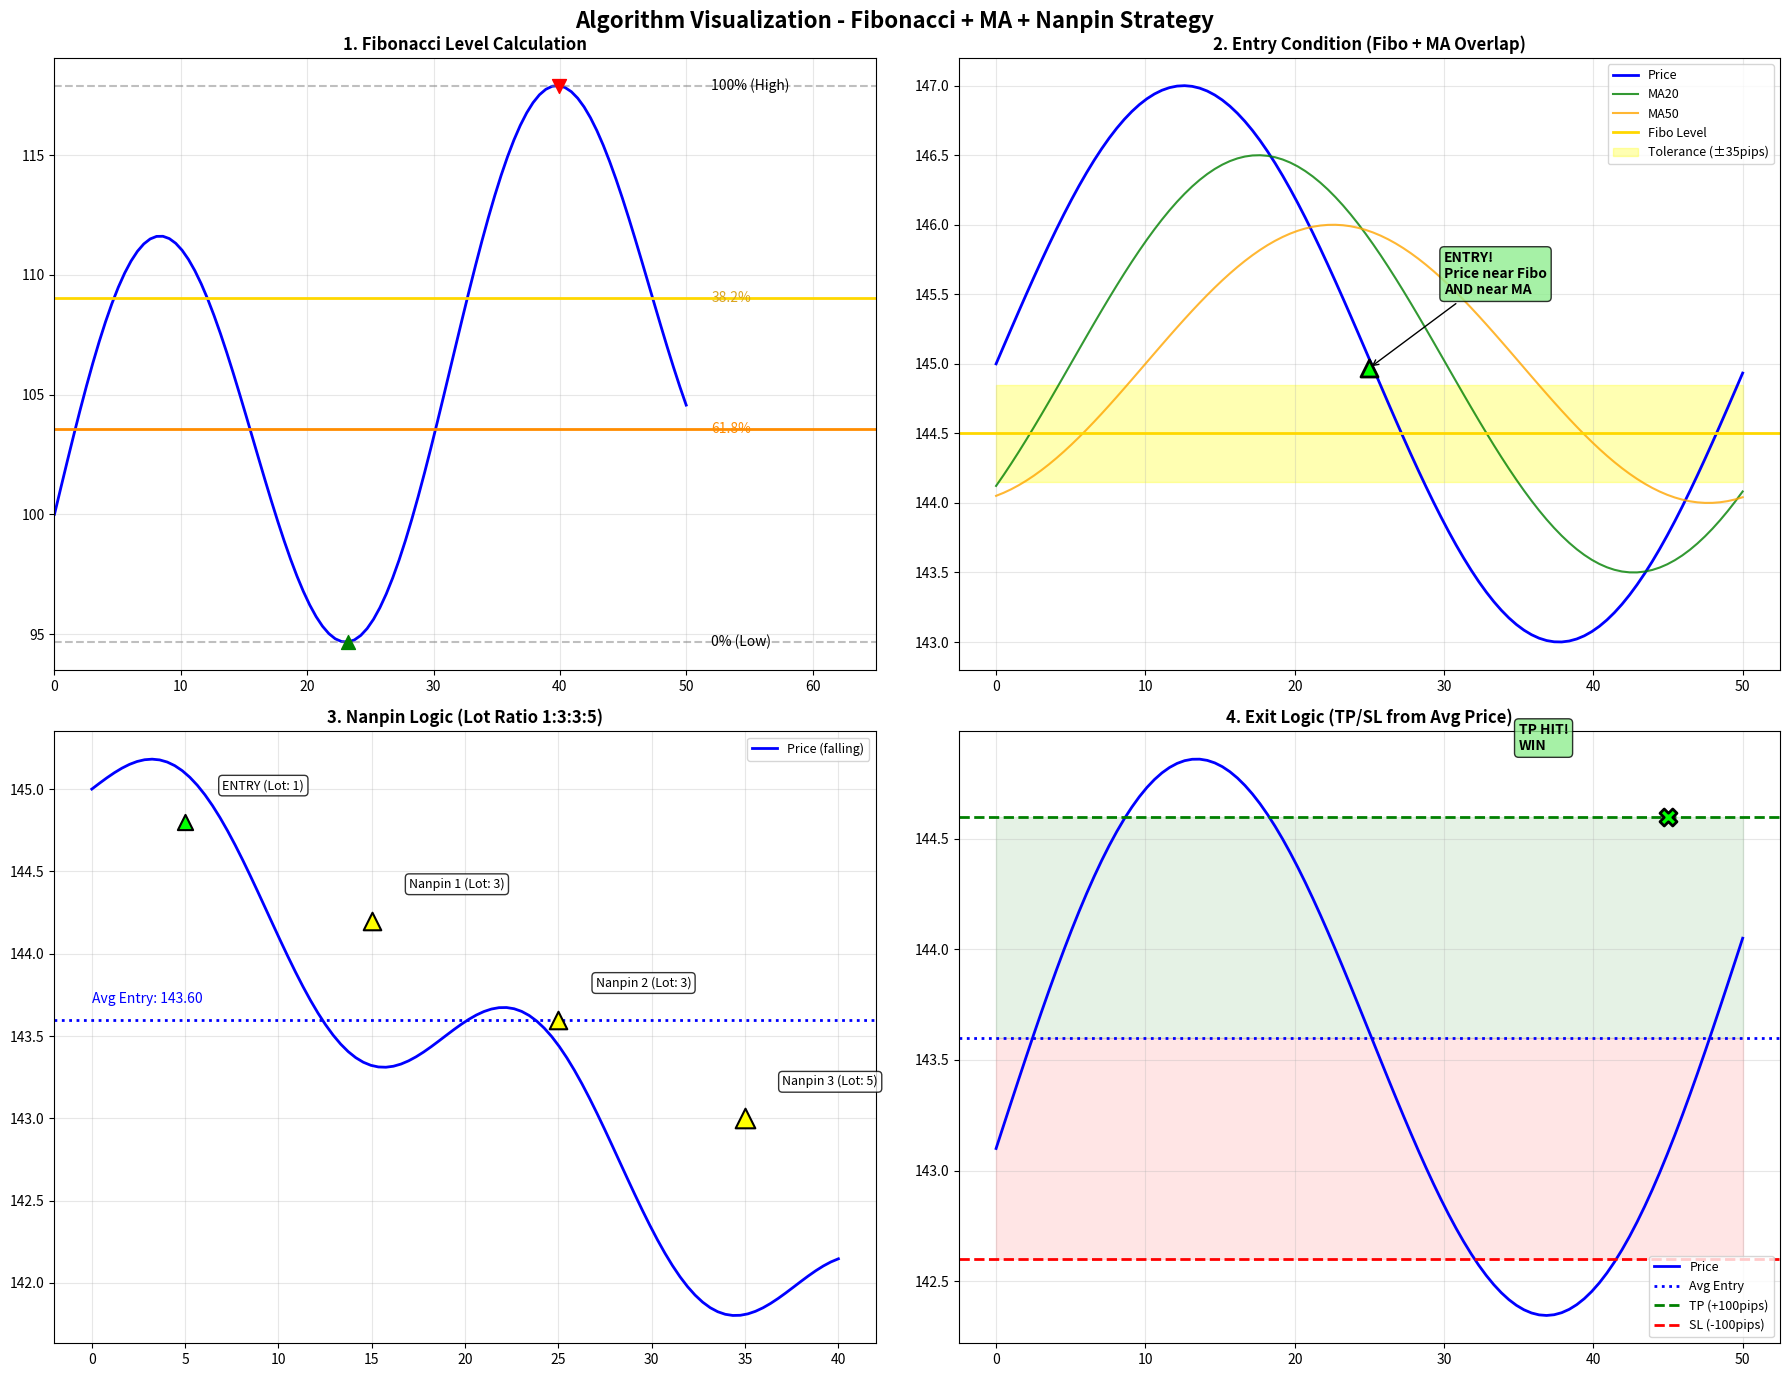

Python code for this plot: (Note: this script raises an exception after producing the figure.)
"""
エントリーポイント可視化スクリプト
時系列チャート上にエントリー/決済ポイント、フィボナッチレベル、MAを表示
"""

import pandas as pd
import numpy as np
from datetime import datetime, timedelta
import matplotlib
matplotlib.use('Agg')
import matplotlib.pyplot as plt
import matplotlib.dates as mdates
from matplotlib.patches import Rectangle, FancyBboxPatch
import warnings
warnings.filterwarnings('ignore')

plt.rcParams['axes.unicode_minus'] = False


class EntryVisualizer:
    """エントリーポイント可視化クラス"""

    def __init__(self):
        self.params = {
            'fibo_lookback': 50,
            'ma_periods': [20, 50, 100],
            'overlap_tolerance_pips': 35,
            'take_profit_pips': 100,
            'stop_loss_pips': 100,
            'nanpin_interval_pips': 20,
            'lot_ratios': [1, 3, 3, 5],
            'max_nanpin_count': 3,
            'use_trend_filter': True,
        }
        self.trades = []
        self.df = None

    def generate_data(self, days=365):
        """リアルなUSDJPYデータを生成"""
        np.random.seed(42)
        n_bars = days * 6
        dates = pd.date_range(end=datetime.now(), periods=n_bars, freq='4h')

        base_price = 145.0
        trend = np.sin(np.linspace(0, 4*np.pi, n_bars)) * 5
        noise = np.cumsum(np.random.normal(0, 0.003 * base_price, n_bars))
        prices = base_price + trend + noise

        df = pd.DataFrame(index=dates)
        df['close'] = prices
        df['high'] = df['close'] + np.abs(np.random.normal(0, 0.2, n_bars))
        df['low'] = df['close'] - np.abs(np.random.normal(0, 0.2, n_bars))
        df['open'] = df['close'].shift(1).fillna(df['close'].iloc[0])
        df['high'] = df[['high', 'open', 'close']].max(axis=1)
        df['low'] = df[['low', 'open', 'close']].min(axis=1)

        return df

    def calculate_ma(self, df, period):
        return df['close'].rolling(window=period).mean()

    def calculate_fibonacci(self, df, idx, lookback):
        if idx < lookback:
            return None, None, 0, None, None

        window = df.iloc[idx-lookback:idx]
        high = window['high'].max()
        low = window['low'].min()
        high_idx = window['high'].idxmax()
        low_idx = window['low'].idxmin()

        range_val = high - low
        if range_val < 0.5:
            return None, None, 0, None, None

        if high_idx > low_idx:
            trend = 1  # 上昇トレンド（安値→高値の順）
            fibo_382 = high - range_val * 0.382
            fibo_618 = high - range_val * 0.618
        else:
            trend = -1  # 下降トレンド（高値→安値の順）
            fibo_382 = low + range_val * 0.382
            fibo_618 = low + range_val * 0.618

        return fibo_382, fibo_618, trend, high, low

    def check_entry(self, df, idx, fibo_382, fibo_618, trend):
        """エントリー条件チェック"""
        close = df['close'].iloc[idx]
        pip_value = 0.01
        tolerance = self.params['overlap_tolerance_pips'] * pip_value

        fibo_hit = None
        fibo_price = None
        if abs(close - fibo_382) < tolerance:
            fibo_hit = "38.2%"
            fibo_price = fibo_382
        elif abs(close - fibo_618) < tolerance:
            fibo_hit = "61.8%"
            fibo_price = fibo_618

        if fibo_hit is None:
            return None

        ma_hit = None
        ma_price = None
        for period in self.params['ma_periods']:
            ma_col = f'ma_{period}'
            if ma_col in df.columns:
                ma_val = df[ma_col].iloc[idx]
                if pd.notna(ma_val) and abs(close - ma_val) < tolerance:
                    ma_hit = period
                    ma_price = ma_val
                    break

        if ma_hit is None:
            return None

        if self.params['use_trend_filter'] and 'ma_200' in df.columns:
            trend_ma = df['ma_200'].iloc[idx]
            if pd.notna(trend_ma):
                if trend == 1 and close < trend_ma:
                    return None
                if trend == -1 and close > trend_ma:
                    return None

        return {
            'direction': 'BUY' if trend == 1 else 'SELL',
            'fibo_level': fibo_hit,
            'fibo_price': fibo_price,
            'ma_period': ma_hit,
            'ma_price': ma_price,
            'entry_price': close
        }

    def simulate_trade(self, df, entry_idx, entry_info):
        """トレードシミュレーション"""
        direction = entry_info['direction']
        pip_value = 0.01
        lot_ratios = self.params['lot_ratios']

        entries = [{
            'idx': entry_idx,
            'price': entry_info['entry_price'],
            'lot_ratio': lot_ratios[0],
            'time': df.index[entry_idx],
            'type': 'ENTRY'
        }]

        nanpin_count = 0
        last_entry_price = entry_info['entry_price']

        for i in range(entry_idx + 1, len(df)):
            current_high = df['high'].iloc[i]
            current_low = df['low'].iloc[i]
            current_close = df['close'].iloc[i]

            total_lot = sum(e['lot_ratio'] for e in entries)
            avg_price = sum(e['price'] * e['lot_ratio'] for e in entries) / total_lot

            tp_dist = self.params['take_profit_pips'] * pip_value
            sl_dist = self.params['stop_loss_pips'] * pip_value

            if direction == 'BUY':
                tp_price = avg_price + tp_dist
                sl_price = avg_price - sl_dist
            else:
                tp_price = avg_price - tp_dist
                sl_price = avg_price + sl_dist

            if direction == 'BUY':
                if current_high >= tp_price:
                    return self._create_result(entries, df, i, tp_price, 'WIN', entry_info, avg_price, tp_price, sl_price)
                elif current_low <= sl_price:
                    return self._create_result(entries, df, i, sl_price, 'LOSS', entry_info, avg_price, tp_price, sl_price)
            else:
                if current_low <= tp_price:
                    return self._create_result(entries, df, i, tp_price, 'WIN', entry_info, avg_price, tp_price, sl_price)
                elif current_high >= sl_price:
                    return self._create_result(entries, df, i, sl_price, 'LOSS', entry_info, avg_price, tp_price, sl_price)

            if nanpin_count < self.params['max_nanpin_count']:
                nanpin_dist = self.params['nanpin_interval_pips'] * pip_value
                if direction == 'BUY':
                    distance = last_entry_price - current_close
                else:
                    distance = current_close - last_entry_price

                if distance >= nanpin_dist:
                    nanpin_count += 1
                    lot_ratio = lot_ratios[min(nanpin_count, len(lot_ratios)-1)]
                    entries.append({
                        'idx': i,
                        'price': current_close,
                        'lot_ratio': lot_ratio,
                        'time': df.index[i],
                        'type': f'NANPIN_{nanpin_count}'
                    })
                    last_entry_price = current_close

        return None

    def _create_result(self, entries, df, exit_idx, exit_price, result, entry_info, avg_price, tp_price, sl_price):
        """トレード結果作成"""
        total_lot = sum(e['lot_ratio'] for e in entries)
        pip_value = 0.01

        if entry_info['direction'] == 'BUY':
            pips = (exit_price - avg_price) / pip_value
        else:
            pips = (avg_price - exit_price) / pip_value

        weighted_pips = pips * (total_lot / self.params['lot_ratios'][0])

        return {
            'entry_time': entries[0]['time'],
            'exit_time': df.index[exit_idx],
            'exit_idx': exit_idx,
            'direction': entry_info['direction'],
            'avg_entry_price': avg_price,
            'exit_price': exit_price,
            'tp_price': tp_price,
            'sl_price': sl_price,
            'pips': round(pips, 1),
            'weighted_pips': round(weighted_pips, 1),
            'result': result,
            'nanpin_count': len(entries) - 1,
            'total_lots': total_lot,
            'fibo_level': entry_info['fibo_level'],
            'fibo_price': entry_info['fibo_price'],
            'ma_period': entry_info['ma_period'],
            'ma_price': entry_info['ma_price'],
            'entries': entries
        }

    def run_backtest(self, df=None):
        """バックテスト実行"""
        if df is None:
            df = self.generate_data()

        for period in self.params['ma_periods']:
            df[f'ma_{period}'] = self.calculate_ma(df, period)
        df['ma_200'] = self.calculate_ma(df, 200)

        self.trades = []
        self.df = df
        lookback = self.params['fibo_lookback']

        in_trade = False
        last_exit_idx = 0

        for idx in range(lookback + 200, len(df) - 100):
            if in_trade and idx < last_exit_idx:
                continue
            in_trade = False

            fibo_382, fibo_618, trend, fibo_high, fibo_low = self.calculate_fibonacci(df, idx, lookback)
            if trend == 0:
                continue

            entry = self.check_entry(df, idx, fibo_382, fibo_618, trend)
            if entry is None:
                continue

            result = self.simulate_trade(df, idx, entry)
            if result:
                result['fibo_high'] = fibo_high
                result['fibo_low'] = fibo_low
                result['fibo_382'] = fibo_382
                result['fibo_618'] = fibo_618
                result['trend'] = trend
                self.trades.append(result)
                in_trade = True
                last_exit_idx = result['exit_idx']

        print(f"Total trades: {len(self.trades)}")
        return self.trades

    def visualize_overview(self, save_path=None):
        """全期間の概要チャート"""
        if not self.trades or self.df is None:
            print("No trades to visualize")
            return

        df = self.df
        fig, axes = plt.subplots(2, 1, figsize=(20, 12), height_ratios=[3, 1])
        fig.suptitle('USDJPY 4H - Entry Points Overview\n'
                     f'TP={self.params["take_profit_pips"]}pips, '
                     f'SL={self.params["stop_loss_pips"]}pips, '
                     f'Nanpin Interval={self.params["nanpin_interval_pips"]}pips, '
                     f'Tolerance=±{self.params["overlap_tolerance_pips"]}pips',
                     fontsize=14, fontweight='bold')

        ax1 = axes[0]
        ax1.plot(df.index, df['close'], 'gray', linewidth=0.8, alpha=0.7, label='Price')
        ax1.plot(df.index, df['ma_20'], 'blue', linewidth=0.8, alpha=0.6, label='MA20')
        ax1.plot(df.index, df['ma_50'], 'orange', linewidth=0.8, alpha=0.6, label='MA50')
        ax1.plot(df.index, df['ma_100'], 'purple', linewidth=0.8, alpha=0.6, label='MA100')
        ax1.plot(df.index, df['ma_200'], 'red', linewidth=1.2, alpha=0.8, label='MA200 (Trend)')

        for trade in self.trades:
            entry_time = trade['entry_time']
            exit_time = trade['exit_time']
            entry_price = trade['entries'][0]['price']
            exit_price = trade['exit_price']
            is_win = trade['result'] == 'WIN'
            is_buy = trade['direction'] == 'BUY'

            marker = '^' if is_buy else 'v'
            entry_color = 'green' if is_buy else 'red'

            ax1.scatter(entry_time, entry_price, marker=marker, s=100, c=entry_color,
                       edgecolors='black', linewidth=0.5, zorder=5)

            for i, e in enumerate(trade['entries'][1:], 1):
                ax1.scatter(e['time'], e['price'], marker=marker, s=60, c='yellow',
                           edgecolors=entry_color, linewidth=1, zorder=5)

            exit_color = 'lime' if is_win else 'darkred'
            exit_marker = 'o'
            ax1.scatter(exit_time, exit_price, marker=exit_marker, s=80, c=exit_color,
                       edgecolors='black', linewidth=0.5, zorder=5)

        ax1.set_ylabel('Price (JPY)')
        ax1.legend(loc='upper left', fontsize=9)
        ax1.grid(True, alpha=0.3)
        ax1.xaxis.set_major_formatter(mdates.DateFormatter('%Y-%m'))

        ax2 = axes[1]
        df_trades = pd.DataFrame(self.trades)
        cumulative = df_trades['weighted_pips'].cumsum()
        ax2.fill_between(df_trades['entry_time'], cumulative, 0,
                        where=(cumulative >= 0), color='green', alpha=0.4)
        ax2.fill_between(df_trades['entry_time'], cumulative, 0,
                        where=(cumulative < 0), color='red', alpha=0.4)
        ax2.plot(df_trades['entry_time'], cumulative, 'b-', linewidth=1.5)
        ax2.axhline(y=0, color='black', linewidth=0.5)
        ax2.set_ylabel('Cumulative Pips')
        ax2.set_xlabel('Date')
        ax2.grid(True, alpha=0.3)
        ax2.xaxis.set_major_formatter(mdates.DateFormatter('%Y-%m'))

        plt.tight_layout()
        if save_path:
            plt.savefig(save_path, dpi=150, bbox_inches='tight')
            print(f"Saved: {save_path}")
        plt.close()

    def visualize_trade_detail(self, trade_idx, save_path=None):
        """個別トレードの詳細チャート"""
        if trade_idx >= len(self.trades):
            print(f"Trade index {trade_idx} out of range")
            return

        trade = self.trades[trade_idx]
        df = self.df

        entry_idx = df.index.get_loc(trade['entry_time'])
        exit_idx = trade['exit_idx']

        margin = 30
        start_idx = max(0, entry_idx - margin)
        end_idx = min(len(df), exit_idx + margin)
        chart_df = df.iloc[start_idx:end_idx].copy()

        fig, ax = plt.subplots(figsize=(16, 10))

        result_str = "WIN" if trade['result'] == 'WIN' else 'LOSS'
        result_color = 'green' if trade['result'] == 'WIN' else 'red'

        title = (f"Trade #{trade_idx + 1} - {trade['direction']} - {result_str} "
                f"({trade['weighted_pips']:+.1f} pips weighted)\n"
                f"Entry: {trade['entry_time'].strftime('%Y-%m-%d %H:%M')} | "
                f"Exit: {trade['exit_time'].strftime('%Y-%m-%d %H:%M')} | "
                f"Nanpin: {trade['nanpin_count']}x | "
                f"Fibo: {trade['fibo_level']} + MA{trade['ma_period']}")
        ax.set_title(title, fontsize=12, fontweight='bold', color=result_color)

        for i in range(len(chart_df)):
            row = chart_df.iloc[i]
            date = chart_df.index[i]
            o, h, l, c = row['open'], row['high'], row['low'], row['close']

            color = 'green' if c >= o else 'red'
            ax.plot([date, date], [l, h], color=color, linewidth=0.8)
            ax.plot([date, date], [min(o, c), max(o, c)], color=color, linewidth=3)

        ax.plot(chart_df.index, chart_df['ma_20'], 'blue', linewidth=1, alpha=0.7, label='MA20')
        ax.plot(chart_df.index, chart_df['ma_50'], 'orange', linewidth=1, alpha=0.7, label='MA50')
        ax.plot(chart_df.index, chart_df['ma_100'], 'purple', linewidth=1, alpha=0.7, label='MA100')
        ax.plot(chart_df.index, chart_df['ma_200'], 'red', linewidth=1.5, alpha=0.8, label='MA200')

        fibo_high = trade['fibo_high']
        fibo_low = trade['fibo_low']
        fibo_382 = trade['fibo_382']
        fibo_618 = trade['fibo_618']

        ax.axhline(y=fibo_high, color='gray', linestyle='--', linewidth=1, alpha=0.5)
        ax.axhline(y=fibo_low, color='gray', linestyle='--', linewidth=1, alpha=0.5)
        ax.axhline(y=fibo_382, color='gold', linestyle='-', linewidth=1.5, alpha=0.8, label='Fibo 38.2%')
        ax.axhline(y=fibo_618, color='darkorange', linestyle='-', linewidth=1.5, alpha=0.8, label='Fibo 61.8%')

        ax.text(chart_df.index[-1], fibo_high, ' 100%', va='center', fontsize=9, color='gray')
        ax.text(chart_df.index[-1], fibo_low, ' 0%', va='center', fontsize=9, color='gray')
        ax.text(chart_df.index[-1], fibo_382, ' 38.2%', va='center', fontsize=9, color='gold')
        ax.text(chart_df.index[-1], fibo_618, ' 61.8%', va='center', fontsize=9, color='darkorange')

        is_buy = trade['direction'] == 'BUY'
        marker = '^' if is_buy else 'v'
        entry_color = 'lime' if is_buy else 'magenta'

        for i, e in enumerate(trade['entries']):
            if i == 0:
                ax.scatter(e['time'], e['price'], marker=marker, s=200, c=entry_color,
                          edgecolors='black', linewidth=1.5, zorder=10, label='Entry')
                ax.annotate(f"ENTRY\n{e['price']:.3f}\nLot: {e['lot_ratio']}",
                           (e['time'], e['price']),
                           xytext=(10, 20 if is_buy else -30),
                           textcoords='offset points',
                           fontsize=9, fontweight='bold',
                           bbox=dict(boxstyle='round', facecolor='white', alpha=0.8))
            else:
                ax.scatter(e['time'], e['price'], marker=marker, s=150, c='yellow',
                          edgecolors=entry_color, linewidth=2, zorder=10)
                ax.annotate(f"N{i}\n{e['price']:.3f}\nLot: {e['lot_ratio']}",
                           (e['time'], e['price']),
                           xytext=(10, 15 if is_buy else -25),
                           textcoords='offset points',
                           fontsize=8,
                           bbox=dict(boxstyle='round', facecolor='yellow', alpha=0.7))

        avg_price = trade['avg_entry_price']
        ax.axhline(y=avg_price, color='blue', linestyle=':', linewidth=2, alpha=0.8)
        ax.text(chart_df.index[0], avg_price, f' Avg: {avg_price:.3f}', va='center',
               fontsize=9, color='blue', fontweight='bold')

        tp_price = trade['tp_price']
        sl_price = trade['sl_price']
        ax.axhline(y=tp_price, color='green', linestyle='--', linewidth=1.5, alpha=0.7)
        ax.axhline(y=sl_price, color='red', linestyle='--', linewidth=1.5, alpha=0.7)
        ax.text(chart_df.index[0], tp_price, f' TP: {tp_price:.3f}', va='center',
               fontsize=9, color='green', fontweight='bold')
        ax.text(chart_df.index[0], sl_price, f' SL: {sl_price:.3f}', va='center',
               fontsize=9, color='red', fontweight='bold')

        exit_color = 'lime' if trade['result'] == 'WIN' else 'red'
        ax.scatter(trade['exit_time'], trade['exit_price'], marker='X', s=200, c=exit_color,
                  edgecolors='black', linewidth=1.5, zorder=10, label='Exit')
        ax.annotate(f"EXIT ({result_str})\n{trade['exit_price']:.3f}\n{trade['pips']:+.1f}pips",
                   (trade['exit_time'], trade['exit_price']),
                   xytext=(10, -30 if trade['result'] == 'WIN' else 20),
                   textcoords='offset points',
                   fontsize=9, fontweight='bold',
                   bbox=dict(boxstyle='round', facecolor=exit_color, alpha=0.7))

        ax.set_ylabel('Price (JPY)', fontsize=11)
        ax.set_xlabel('Date', fontsize=11)
        ax.legend(loc='upper left', fontsize=9)
        ax.grid(True, alpha=0.3)
        ax.xaxis.set_major_formatter(mdates.DateFormatter('%m-%d %H:%M'))
        plt.xticks(rotation=45)

        info_text = (f"Direction: {trade['direction']}\n"
                    f"Fibo Level: {trade['fibo_level']}\n"
                    f"MA Period: {trade['ma_period']}\n"
                    f"Nanpin Count: {trade['nanpin_count']}\n"
                    f"Total Lots: {trade['total_lots']}\n"
                    f"Pips: {trade['pips']:+.1f}\n"
                    f"Weighted Pips: {trade['weighted_pips']:+.1f}")
        props = dict(boxstyle='round', facecolor='wheat', alpha=0.9)
        ax.text(0.02, 0.02, info_text, transform=ax.transAxes, fontsize=10,
               verticalalignment='bottom', bbox=props)

        plt.tight_layout()
        if save_path:
            plt.savefig(save_path, dpi=150, bbox_inches='tight')
            print(f"Saved: {save_path}")
        plt.close()

    def visualize_multiple_trades(self, num_trades=6, save_path=None):
        """複数トレードの詳細を一覧表示"""
        if not self.trades:
            print("No trades to visualize")
            return

        num_trades = min(num_trades, len(self.trades))

        win_trades = [t for t in self.trades if t['result'] == 'WIN']
        loss_trades = [t for t in self.trades if t['result'] == 'LOSS']

        selected = []
        if win_trades:
            selected.append(('WIN (Best)', max(win_trades, key=lambda x: x['weighted_pips'])))
        if loss_trades:
            selected.append(('LOSS (Worst)', min(loss_trades, key=lambda x: x['weighted_pips'])))

        nanpin_trades = [t for t in self.trades if t['nanpin_count'] > 0]
        if nanpin_trades:
            selected.append(('With Nanpin', nanpin_trades[0]))

        no_nanpin_trades = [t for t in self.trades if t['nanpin_count'] == 0]
        if no_nanpin_trades:
            selected.append(('No Nanpin', no_nanpin_trades[0]))

        for i, trade in enumerate(self.trades[:2]):
            if len(selected) < num_trades:
                selected.append((f'Trade #{i+1}', trade))

        n_cols = 2
        n_rows = (len(selected) + 1) // 2
        fig, axes = plt.subplots(n_rows, n_cols, figsize=(20, 5 * n_rows))
        fig.suptitle('Sample Trade Details', fontsize=16, fontweight='bold')

        if n_rows == 1:
            axes = axes.reshape(1, -1)

        for idx, (label, trade) in enumerate(selected):
            row = idx // n_cols
            col = idx % n_cols
            ax = axes[row, col]

            df = self.df
            entry_idx = df.index.get_loc(trade['entry_time'])
            exit_idx = trade['exit_idx']

            margin = 20
            start_idx = max(0, entry_idx - margin)
            end_idx = min(len(df), exit_idx + margin)
            chart_df = df.iloc[start_idx:end_idx].copy()

            ax.plot(chart_df.index, chart_df['close'], 'gray', linewidth=1, alpha=0.8)

            fibo_382 = trade['fibo_382']
            fibo_618 = trade['fibo_618']
            ax.axhline(y=fibo_382, color='gold', linestyle='-', linewidth=1, alpha=0.7)
            ax.axhline(y=fibo_618, color='darkorange', linestyle='-', linewidth=1, alpha=0.7)

            is_buy = trade['direction'] == 'BUY'
            marker = '^' if is_buy else 'v'

            for i, e in enumerate(trade['entries']):
                color = 'lime' if i == 0 else 'yellow'
                ax.scatter(e['time'], e['price'], marker=marker, s=80, c=color,
                          edgecolors='black', linewidth=1, zorder=5)

            exit_color = 'lime' if trade['result'] == 'WIN' else 'red'
            ax.scatter(trade['exit_time'], trade['exit_price'], marker='X', s=100,
                      c=exit_color, edgecolors='black', linewidth=1, zorder=5)

            result_color = 'green' if trade['result'] == 'WIN' else 'red'
            title = (f"{label}: {trade['direction']} | "
                    f"{trade['result']} ({trade['weighted_pips']:+.1f}pips) | "
                    f"N{trade['nanpin_count']}")
            ax.set_title(title, fontsize=10, fontweight='bold', color=result_color)
            ax.grid(True, alpha=0.3)
            ax.xaxis.set_major_formatter(mdates.DateFormatter('%m-%d'))
            plt.setp(ax.xaxis.get_majorticklabels(), rotation=45)

        for idx in range(len(selected), n_rows * n_cols):
            row = idx // n_cols
            col = idx % n_cols
            axes[row, col].axis('off')

        plt.tight_layout()
        if save_path:
            plt.savefig(save_path, dpi=150, bbox_inches='tight')
            print(f"Saved: {save_path}")
        plt.close()

    def visualize_algorithm_explanation(self, save_path=None):
        """アルゴリズムの視覚的説明"""
        fig = plt.figure(figsize=(18, 14))
        fig.suptitle('Algorithm Visualization - Fibonacci + MA + Nanpin Strategy',
                    fontsize=16, fontweight='bold')

        ax1 = fig.add_subplot(2, 2, 1)
        ax1.set_title('1. Fibonacci Level Calculation', fontsize=12, fontweight='bold')

        x = np.linspace(0, 50, 100)
        y = 100 + 10 * np.sin(x/5) + x/5

        ax1.plot(x, y, 'b-', linewidth=2)
        high_idx = np.argmax(y)
        low_idx = np.argmin(y)
        high_val = y[high_idx]
        low_val = y[low_idx]

        ax1.axhline(y=high_val, color='gray', linestyle='--', alpha=0.5)
        ax1.axhline(y=low_val, color='gray', linestyle='--', alpha=0.5)

        range_val = high_val - low_val
        fibo_382 = high_val - range_val * 0.382
        fibo_618 = high_val - range_val * 0.618

        ax1.axhline(y=fibo_382, color='gold', linestyle='-', linewidth=2)
        ax1.axhline(y=fibo_618, color='darkorange', linestyle='-', linewidth=2)

        ax1.scatter([x[high_idx]], [high_val], s=100, c='red', marker='v', zorder=5)
        ax1.scatter([x[low_idx]], [low_val], s=100, c='green', marker='^', zorder=5)

        ax1.text(52, high_val, '100% (High)', va='center', fontsize=10)
        ax1.text(52, low_val, '0% (Low)', va='center', fontsize=10)
        ax1.text(52, fibo_382, '38.2%', va='center', fontsize=10, color='goldenrod')
        ax1.text(52, fibo_618, '61.8%', va='center', fontsize=10, color='darkorange')
        ax1.set_xlim(0, 65)
        ax1.grid(True, alpha=0.3)

        ax2 = fig.add_subplot(2, 2, 2)
        ax2.set_title('2. Entry Condition (Fibo + MA Overlap)', fontsize=12, fontweight='bold')

        x = np.linspace(0, 50, 100)
        price = 145 + 2 * np.sin(x/8)
        ma20 = 145 + 1.5 * np.sin((x-5)/8)
        ma50 = 145 + 1 * np.sin((x-10)/8)

        ax2.plot(x, price, 'b-', linewidth=2, label='Price')
        ax2.plot(x, ma20, 'green', linewidth=1.5, alpha=0.8, label='MA20')
        ax2.plot(x, ma50, 'orange', linewidth=1.5, alpha=0.8, label='MA50')

        fibo_level = 144.5
        ax2.axhline(y=fibo_level, color='gold', linestyle='-', linewidth=2, label='Fibo Level')

        tolerance = 0.35
        ax2.fill_between([0, 50], fibo_level - tolerance, fibo_level + tolerance,
                        color='yellow', alpha=0.3, label=f'Tolerance (±{int(tolerance*100)}pips)')

        entry_x = 25
        entry_y = price[50]
        ax2.scatter([entry_x], [entry_y], s=150, c='lime', marker='^',
                   edgecolors='black', linewidth=2, zorder=10)
        ax2.annotate('ENTRY!\nPrice near Fibo\nAND near MA',
                    (entry_x, entry_y), xytext=(30, 145.5),
                    fontsize=10, fontweight='bold',
                    arrowprops=dict(arrowstyle='->', color='black'),
                    bbox=dict(boxstyle='round', facecolor='lightgreen', alpha=0.8))

        ax2.legend(loc='upper right', fontsize=9)
        ax2.grid(True, alpha=0.3)

        ax3 = fig.add_subplot(2, 2, 3)
        ax3.set_title('3. Nanpin Logic (Lot Ratio 1:3:3:5)', fontsize=12, fontweight='bold')

        x = np.linspace(0, 40, 100)
        price = 145 - 0.08 * x + 0.5 * np.sin(x/3)

        ax3.plot(x, price, 'b-', linewidth=2, label='Price (falling)')

        entries = [
            (5, 144.8, 1, 'ENTRY (Lot: 1)'),
            (15, 144.2, 3, 'Nanpin 1 (Lot: 3)'),
            (25, 143.6, 3, 'Nanpin 2 (Lot: 3)'),
            (35, 143.0, 5, 'Nanpin 3 (Lot: 5)')
        ]

        colors = ['lime', 'yellow', 'yellow', 'yellow']
        for i, (ex, ey, lot, label) in enumerate(entries):
            ax3.scatter([ex], [ey], s=100 + lot*20, c=colors[i], marker='^',
                       edgecolors='black', linewidth=1.5, zorder=5)
            ax3.annotate(label, (ex, ey), xytext=(ex+2, ey+0.2),
                        fontsize=9, bbox=dict(boxstyle='round', facecolor='white', alpha=0.8))

        total_lot = 1 + 3 + 3 + 5
        avg_price = (144.8*1 + 144.2*3 + 143.6*3 + 143.0*5) / total_lot
        ax3.axhline(y=avg_price, color='blue', linestyle=':', linewidth=2)
        ax3.text(0, avg_price + 0.1, f'Avg Entry: {avg_price:.2f}', fontsize=10, color='blue')

        ax3.grid(True, alpha=0.3)
        ax3.legend(loc='upper right', fontsize=9)

        ax4 = fig.add_subplot(2, 2, 4)
        ax4.set_title('4. Exit Logic (TP/SL from Avg Price)', fontsize=12, fontweight='bold')

        x = np.linspace(0, 50, 100)
        price = avg_price - 0.5 + 1.5 * np.sin(x/8) + 0.02 * x

        ax4.plot(x, price, 'b-', linewidth=2, label='Price')

        ax4.axhline(y=avg_price, color='blue', linestyle=':', linewidth=2, label='Avg Entry')
        tp_price = avg_price + 1.0
        sl_price = avg_price - 1.0
        ax4.axhline(y=tp_price, color='green', linestyle='--', linewidth=2, label='TP (+100pips)')
        ax4.axhline(y=sl_price, color='red', linestyle='--', linewidth=2, label='SL (-100pips)')

        ax4.fill_between([0, 50], avg_price, tp_price, color='green', alpha=0.1)
        ax4.fill_between([0, 50], sl_price, avg_price, color='red', alpha=0.1)

        tp_hit_x = 45
        ax4.scatter([tp_hit_x], [tp_price], s=150, c='lime', marker='X',
                   edgecolors='black', linewidth=2, zorder=10)
        ax4.annotate('TP HIT!\nWIN', (tp_hit_x, tp_price), xytext=(tp_hit_x-10, tp_price+0.3),
                    fontsize=10, fontweight='bold',
                    bbox=dict(boxstyle='round', facecolor='lightgreen', alpha=0.8))

        ax4.legend(loc='lower right', fontsize=9)
        ax4.grid(True, alpha=0.3)

        plt.tight_layout()
        if save_path:
            plt.savefig(save_path, dpi=150, bbox_inches='tight')
            print(f"Saved: {save_path}")
        plt.close()


def main():
    print("="*65)
    print("    Entry Point Visualization")
    print("    USDJPY 4H - Fibonacci + MA + Nanpin Strategy")
    print("="*65)

    viz = EntryVisualizer()
    viz.run_backtest()

    print("\nGenerating visualizations...")

    viz.visualize_algorithm_explanation(
        save_path='/Users/<user>/ドル円/algorithm_visualization.png'
    )

    viz.visualize_overview(
        save_path='/Users/<user>/ドル円/entry_points_overview.png'
    )

    viz.visualize_multiple_trades(
        num_trades=6,
        save_path='/Users/<user>/ドル円/sample_trades.png'
    )

    print("\nGenerating individual trade charts...")
    for i in range(min(3, len(viz.trades))):
        viz.visualize_trade_detail(
            trade_idx=i,
            save_path=f'/Users/<user>/ドル円/trade_detail_{i+1}.png'
        )

    print("\n" + "="*65)
    print("Complete! Generated files:")
    print("  - algorithm_visualization.png  : Algorithm explanation")
    print("  - entry_points_overview.png    : All entry points on chart")
    print("  - sample_trades.png            : Sample trade details")
    print("  - trade_detail_N.png           : Individual trade charts")
    print("="*65)


if __name__ == "__main__":
    main()
